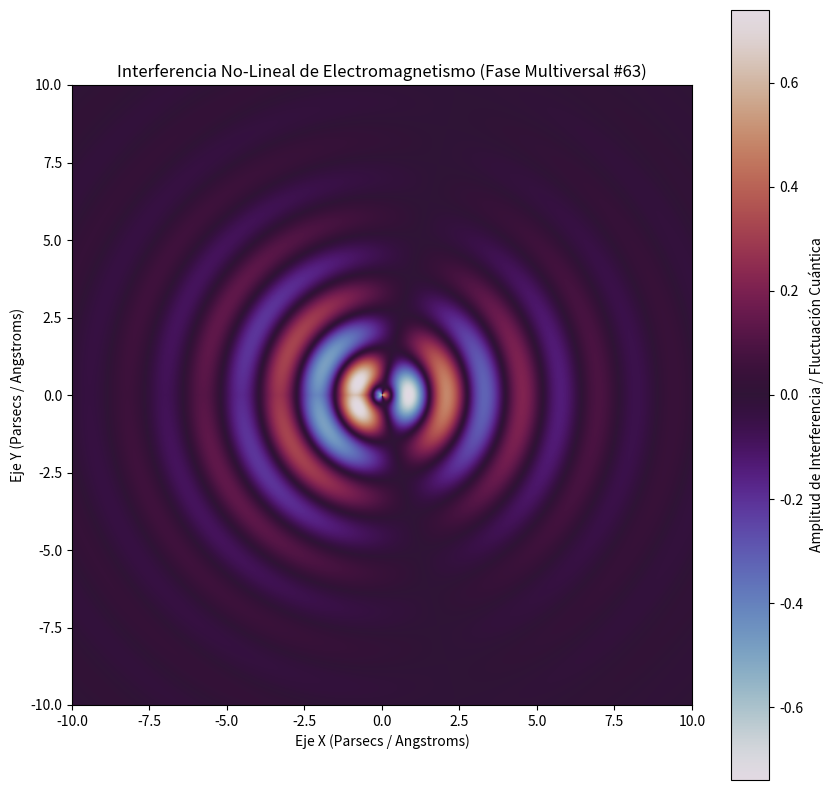

This chart was generated by the following Python code:
%matplotlib inline
# Simulación Multiversal: Electromagnetismo - Variante 63
import numpy as np
import matplotlib.pyplot as plt

# Parámetros Físicos No-Lineales
omega_1 = 2.56
omega_2 = 1.179
lambda_decay = 0.339
phase_shift = 2.37

x = np.linspace(-10, 10, 800)
y = np.linspace(-10, 10, 800)
X, Y = np.meshgrid(x, y)

# Dinámica de Fluidos / Campos Tensor-Escalares (Fase Multiversal)
R = np.sqrt(X**2 + Y**2) + 1e-5
Z = (np.sin(omega_1 * R + phase_shift) * np.cos(omega_2 * np.arctan2(Y, X))) * np.exp(-lambda_decay * R)

plt.figure(figsize=(10, 10))
plt.imshow(Z, cmap='twilight', extent=[-10, 10, -10, 10], origin='lower')
plt.colorbar(label='Amplitud de Interferencia / Fluctuación Cuántica')
plt.title(r'Interferencia No-Lineal de Electromagnetismo (Fase Multiversal #63)')
plt.xlabel('Eje X (Parsecs / Angstroms)')
plt.ylabel('Eje Y (Parsecs / Angstroms)')
plt.show()
